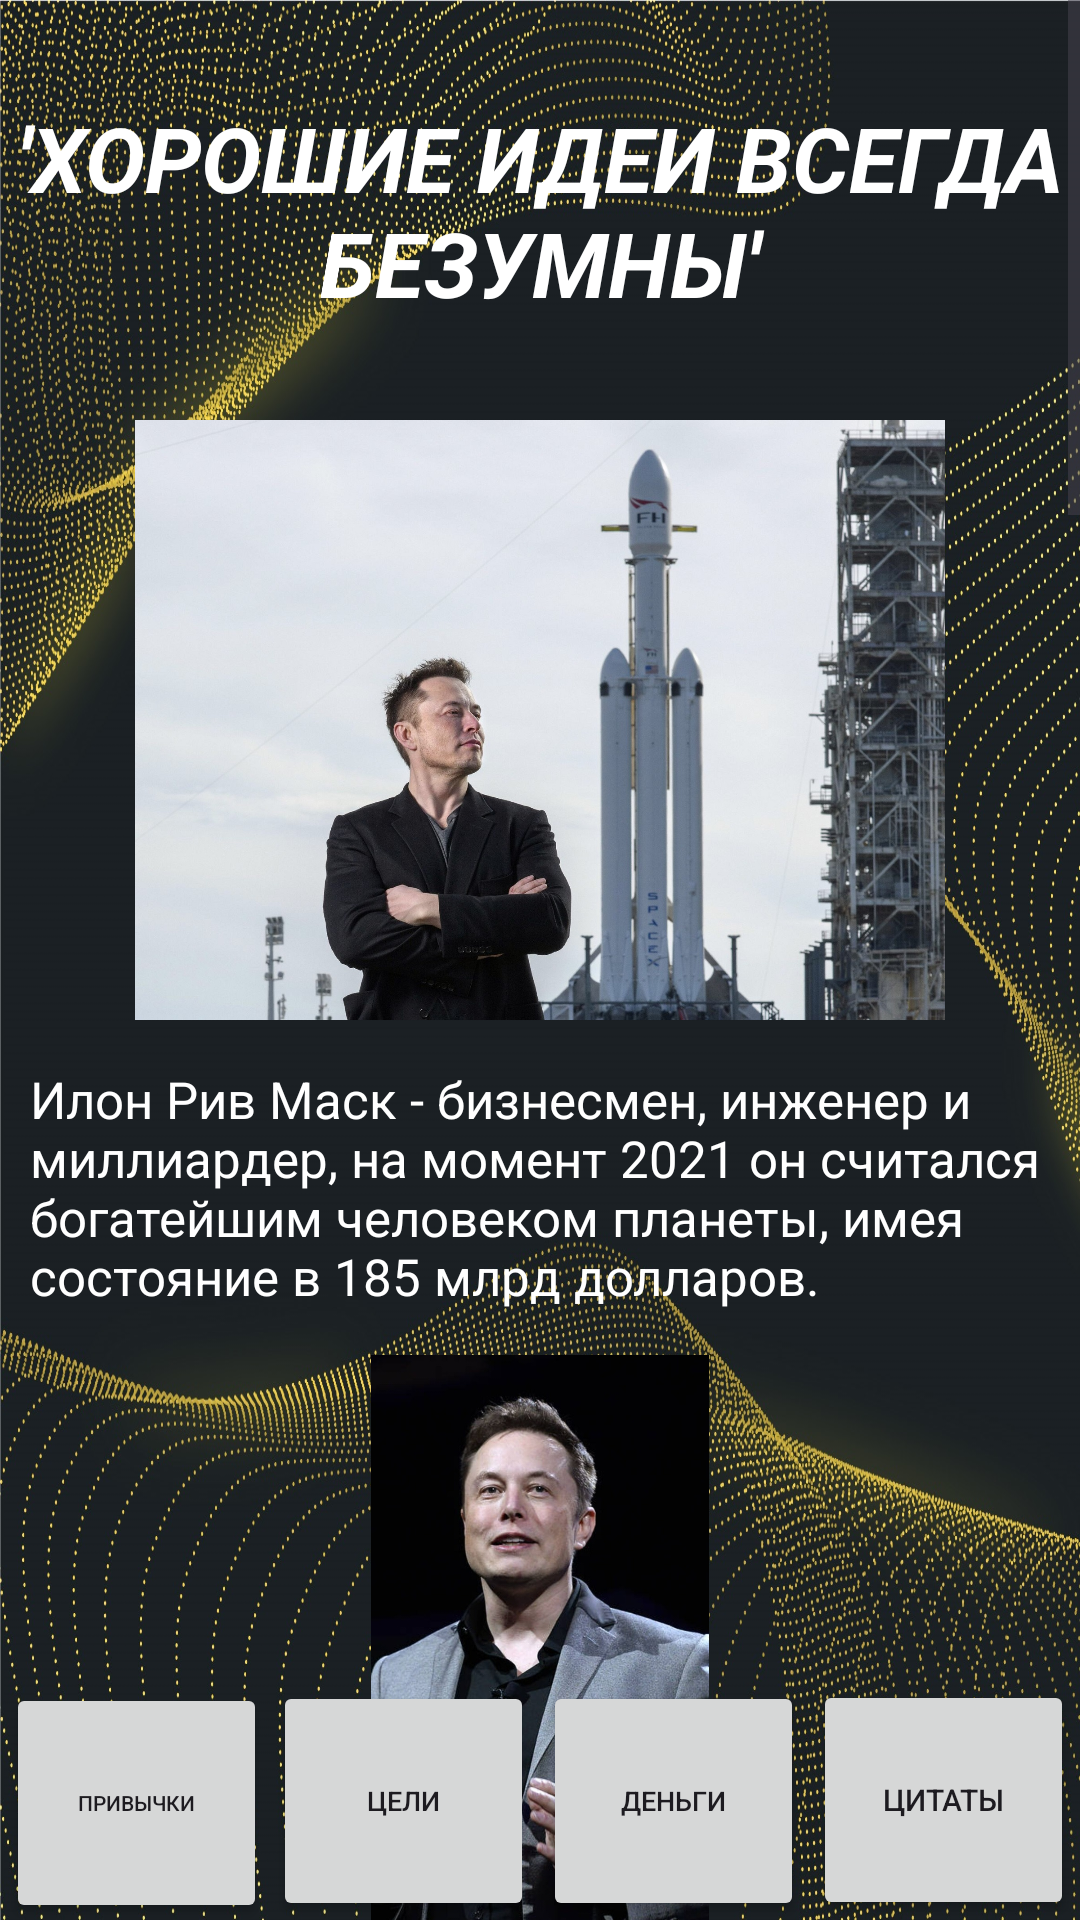

Here is an Android app screen rendered from its layout file. Give the layout XML and the strings, colors and styles it references.
<!-- AndroidManifest.xml: application theme Theme.BeLikeElonMusk -->
<!-- res/layout/activity_basic.xml -->
<?xml version="1.0" encoding="utf-8"?>
<RelativeLayout xmlns:android="http://schemas.android.com/apk/res/android"
    xmlns:app="http://schemas.android.com/apk/res-auto"
    xmlns:tools="http://schemas.android.com/tools"
    android:layout_width="match_parent"
    android:layout_height="match_parent"
    tools:context=".BasicActivity"
    android:background="@drawable/bestfone">
    <ScrollView
        android:id="@+id/mainscroll"
        android:layout_width="match_parent"
        android:layout_height="match_parent"
        android:contentDescription="@string/mainscrol">

        <LinearLayout
            android:layout_width="match_parent"
            android:layout_height="wrap_content"
            android:orientation="vertical">
            <TextView
                android:id="@+id/textView"
                android:layout_width="match_parent"
                android:layout_height="140dp"
                android:text="'ХОРОШИЕ ИДЕИ ВСЕГДА БЕЗУМНЫ'"
                android:gravity="center"
                android:textStyle="bold|italic"
                android:textSize = "30sp"
                android:textColor="@color/white" />

            <ImageView
                android:id="@+id/imageView4"
                android:layout_width="match_parent"
                android:layout_height="200dp"
                android:src="@drawable/foto3b"/>

            <TextView
                android:id="@+id/textView4"
                android:layout_marginBottom="15dp"
                android:layout_marginLeft="10dp"
                android:layout_marginRight="10dp"
                android:layout_marginTop="15dp"
                android:layout_width="match_parent"
                android:layout_height="wrap_content"
                android:text="@string/firstdesc"
                android:textColor = "@color/white"
                android:textSize = "17sp"/>

            <ImageView
                android:id="@+id/imageView5"
                android:layout_width="match_parent"
                android:layout_height="200dp"
                android:src="@drawable/mainfone" />

            <TextView
                android:id="@+id/textView5"
                android:layout_width="match_parent"
                android:layout_height="wrap_content"
                android:layout_marginBottom="15dp"
                android:layout_marginLeft="10dp"
                android:layout_marginRight="10dp"
                android:layout_marginTop="15dp"
                android:textColor = "@color/white"
                android:textSize = "17sp"
                android:text="@string/seconddesc" />

            <ImageView
                android:id="@+id/imageView6"
                android:layout_width="match_parent"
                android:layout_height="200dp"
                android:src="@drawable/success1" />

            <TextView
                android:id="@+id/textView6"
                android:layout_width="match_parent"
                android:layout_height="wrap_content"
                android:layout_marginBottom="15dp"
                android:layout_marginLeft="10dp"
                android:layout_marginRight="10dp"
                android:layout_marginTop="15dp"
                android:textColor = "@color/white"
                android:textSize = "17sp"
                android:text="@string/firddesc" />

            <ImageView
                android:id="@+id/imageView7"
                android:layout_width="match_parent"
                android:layout_height="200dp"
                android:src="@drawable/foto7b" />

            <TextView
                android:id="@+id/textView7"
                android:layout_width="match_parent"
                android:layout_height="wrap_content"
                android:layout_marginBottom="15dp"
                android:layout_marginLeft="10dp"
                android:layout_marginRight="10dp"
                android:layout_marginTop="15dp"
                android:textColor = "@color/white"
                android:textSize = "17sp"
                android:text="@string/fourdesc" />

            <ImageView
                android:id="@+id/imageView8"
                android:layout_width="match_parent"
                android:layout_height="200dp"
                android:src="@drawable/random3" />

            <TextView
                android:id="@+id/textView8"
                android:layout_width="match_parent"
                android:layout_height="wrap_content"
                android:layout_marginBottom="15dp"
                android:layout_marginLeft="10dp"
                android:layout_marginRight="10dp"
                android:layout_marginTop="15dp"
                android:textColor = "@color/white"
                android:textSize = "17sp"
                android:text="@string/fivedesc" />

            <ImageView
                android:id="@+id/imageView9"
                android:layout_width="match_parent"
                android:layout_height="200dp"
                android:src="@drawable/add1" />
            <TextView
                android:id="@+id/textView9"
                android:layout_width="match_parent"
                android:layout_height="wrap_content"
                android:layout_marginBottom="15dp"
                android:layout_marginLeft="10dp"
                android:layout_marginRight="10dp"
                android:layout_marginTop="15dp"
                android:textColor = "@color/white"
                android:textSize = "17sp"
                android:text="@string/sixdesc" />

            <TextView
                android:id="@+id/textView2"
                android:layout_width="match_parent"
                android:layout_height="100dp"
                android:text="" />
        </LinearLayout>
    </ScrollView>


    <LinearLayout
        android:layout_width="match_parent"
        android:layout_height="wrap_content"
        android:orientation="horizontal"
        app:cornerRadius = "50dp"
        android:layout_alignParentBottom="true">

        <Button
            android:id="@+id/button"
            android:layout_width="80dp"
            android:layout_height="80dp"
            android:layout_marginLeft="2dp"
            android:layout_weight="1"
            android:onClick="Chelendg"
            android:textSize="7sp"
            tools:ignore="TextSizeCheck"
            android:text="Привычки" />

        <Button
            android:id="@+id/button2"
            android:layout_width="80dp"
            android:layout_height="80dp"
            android:layout_marginLeft="2dp"
            android:layout_weight="1"
            android:onClick="Chelendg"
            android:textSize="9dp"
            tools:ignore="TextSizeCheck"
            android:text="Цели" />

        <Button
            android:id="@+id/button3"
            android:layout_width="80dp"
            android:layout_height="80dp"
            android:layout_marginLeft="3dp"
            android:layout_weight="1"
            android:onClick="Chelendg"
            android:text="Деньги"
            android:textSize="9dp"
            tools:ignore="TextSizeCheck" />
        <Button
            android:id="@+id/button4"
            android:layout_width="80dp"
            android:layout_height="80dp"
            android:layout_marginLeft="3dp"
            android:layout_marginRight="2dp"
            android:layout_weight="1"
            android:onClick="Chelendg"
            android:text="Цитаты"
            android:textSize="10dp"
            tools:ignore="TextSizeCheck" />

    </LinearLayout>

</RelativeLayout>
<!-- resources referenced by this layout -->
<resources>
  <!-- drawable bestfone: jpg bitmap (drawable, 998424 bytes) -->
  <!-- drawable foto3b: jpg bitmap (drawable, 436034 bytes) -->
  <!-- drawable foto7b: jpg bitmap (drawable, 466413 bytes) -->
  <!-- drawable mainfone: jpg bitmap (drawable, 149485 bytes) -->
  <!-- drawable random3: jpg bitmap (drawable, 249745 bytes) -->
  <!-- drawable success1: jpg bitmap (drawable, 129102 bytes) -->
  <string name="firddesc">Может создаться ложное впечатление,что никому не возможно достичь его уровня успеха. Но это абсолютно не так!</string>
  <string name="firstdesc">Илон Рив Маск  - бизнесмен, инженер и миллиардер, на момент 2021 он считался богатейшим человеком планеты, имея состояние в 185 млрд долларов.</string>
  <string name="fivedesc">На данный момент мы уступаем ему по многим показателям. Наша же задача слушать его советы, мотивироваться в сложные времена. Илон Маск все сделал в одиночку, но куда эффективнее, когда вы работаете в команде.</string>
  <string name="fourdesc">Илон Маск такой же человек как и все мы, все что нам нужно это усердно работать над любимым делом, собрать братьев и превратить обычное хобби в бизнесс. </string>
  <string name="mainscrol">mainscroll</string>
  <string name="seconddesc">Илон Маск чрезвычайно умный и интересный человек, он понастоящему влияет на жизни людей. Своей покупкой Твиттера он дал множеству людей настоящую свободу слова, государство теперь не может удалять неудобные ей посты.</string>
  <string name="sixdesc">Это приложение создано для того, чтобы помочь себе и всем вокруг обрести свободу, стать сильными морально и физически. Если каждый из нас будет после своей работы не пить и не смотреть телевизор, а учиться чему то новому, воспитывать своих детей, заниматься спортом, то через 12 месяцев мы и не заметим, как станем героями для себя и своих близких, выйдем из матрицы и заложим крепкий фундамент своему наследию!</string>
  <style name="Theme.BeLikeElonMusk" parent="Base.Theme.BeLikeElonMusk" />
  <style name="Base.Theme.BeLikeElonMusk" parent="Theme.Material3.DayNight.NoActionBar">
          
          
      </style>
  <!-- not gathered from this repository: default colours our renderer supplied (Android Studio template values) -->
  <color name="white">#FFFFFFFF</color>
</resources>
